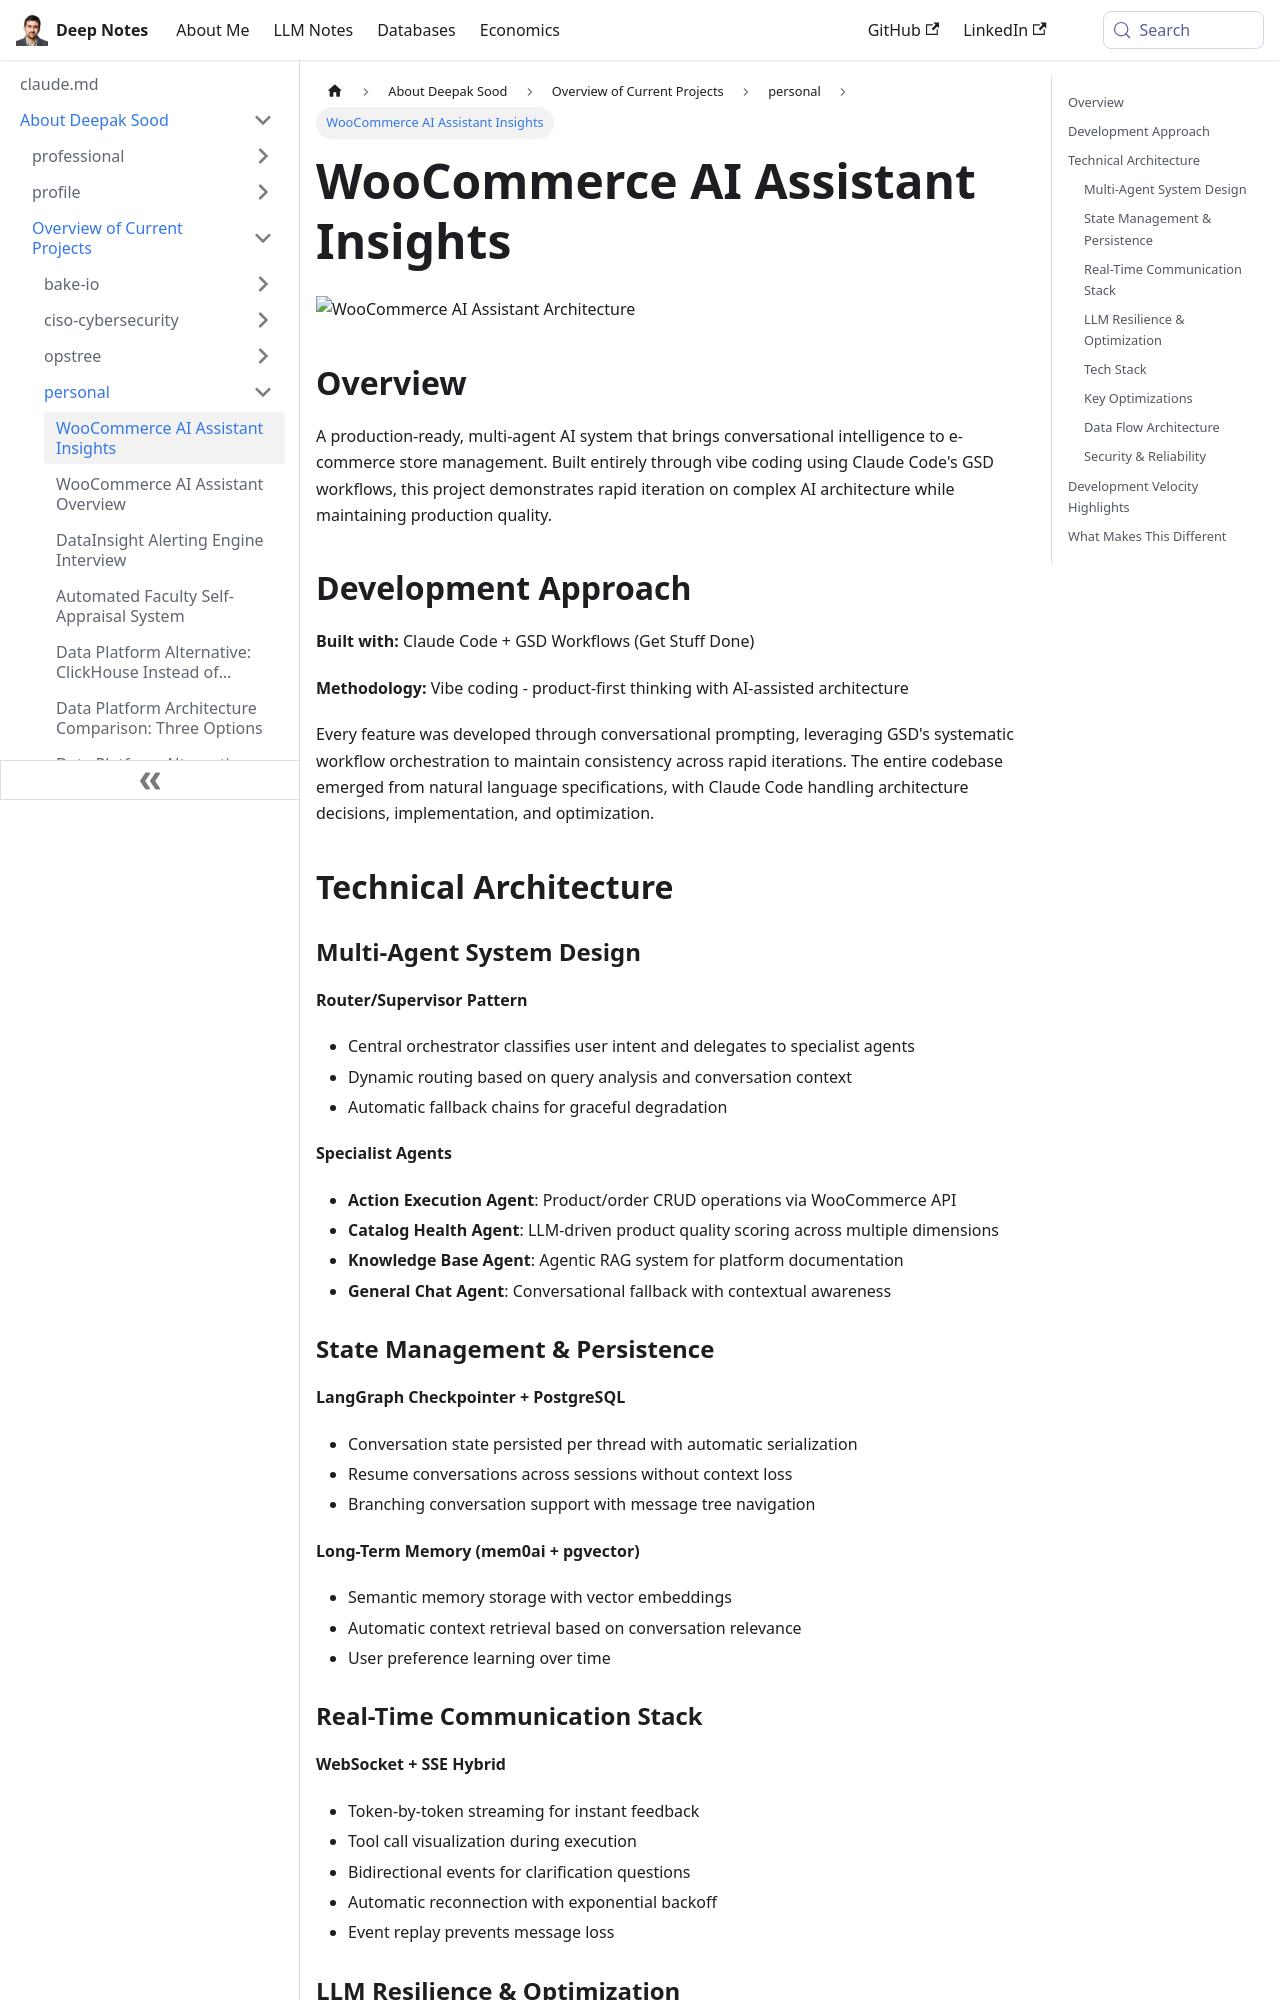

repository: deepaksood619/deepaksood619.github.io · page: about-deepak-sood/projects/28-woocommerce-ai-assistant-technical-deep-dive/index.html · generator: docusaurus

---
slug: /about-deepak-sood/projects/28-woocommerce-ai-assistant-technical-deep-dive
title: WooCommerce AI Assistant Insights
description: Explore the technical architecture behind a multi-agent AI system for e-commerce, built with Claude Code and GSD workflows.
created: 2026-04-15
updated: 2026-04-16
---
![WooCommerce AI Assistant Architecture](../../media/Pasted%20image%2020260415011007.png)

## Overview

A production-ready, multi-agent AI system that brings conversational intelligence to e-commerce store management. Built entirely through vibe coding using Claude Code's GSD workflows, this project demonstrates rapid iteration on complex AI architecture while maintaining production quality.

## Development Approach

**Built with:** Claude Code + GSD Workflows (Get Stuff Done)

**Methodology:** Vibe coding - product-first thinking with AI-assisted architecture

Every feature was developed through conversational prompting, leveraging GSD's systematic workflow orchestration to maintain consistency across rapid iterations. The entire codebase emerged from natural language specifications, with Claude Code handling architecture decisions, implementation, and optimization.

## Technical Architecture

### Multi-Agent System Design

**Router/Supervisor Pattern**

- Central orchestrator classifies user intent and delegates to specialist agents
- Dynamic routing based on query analysis and conversation context
- Automatic fallback chains for graceful degradation

**Specialist Agents**

- **Action Execution Agent**: Product/order CRUD operations via WooCommerce API
- **Catalog Health Agent**: LLM-driven product quality scoring across multiple dimensions
- **Knowledge Base Agent**: Agentic RAG system for platform documentation
- **General Chat Agent**: Conversational fallback with contextual awareness

### State Management & Persistence

**LangGraph Checkpointer + PostgreSQL**

- Conversation state persisted per thread with automatic serialization
- Resume conversations across sessions without context loss
- Branching conversation support with message tree navigation

**Long-Term Memory (mem0ai + pgvector)**

- Semantic memory storage with vector embeddings
- Automatic context retrieval based on conversation relevance
- User preference learning over time
